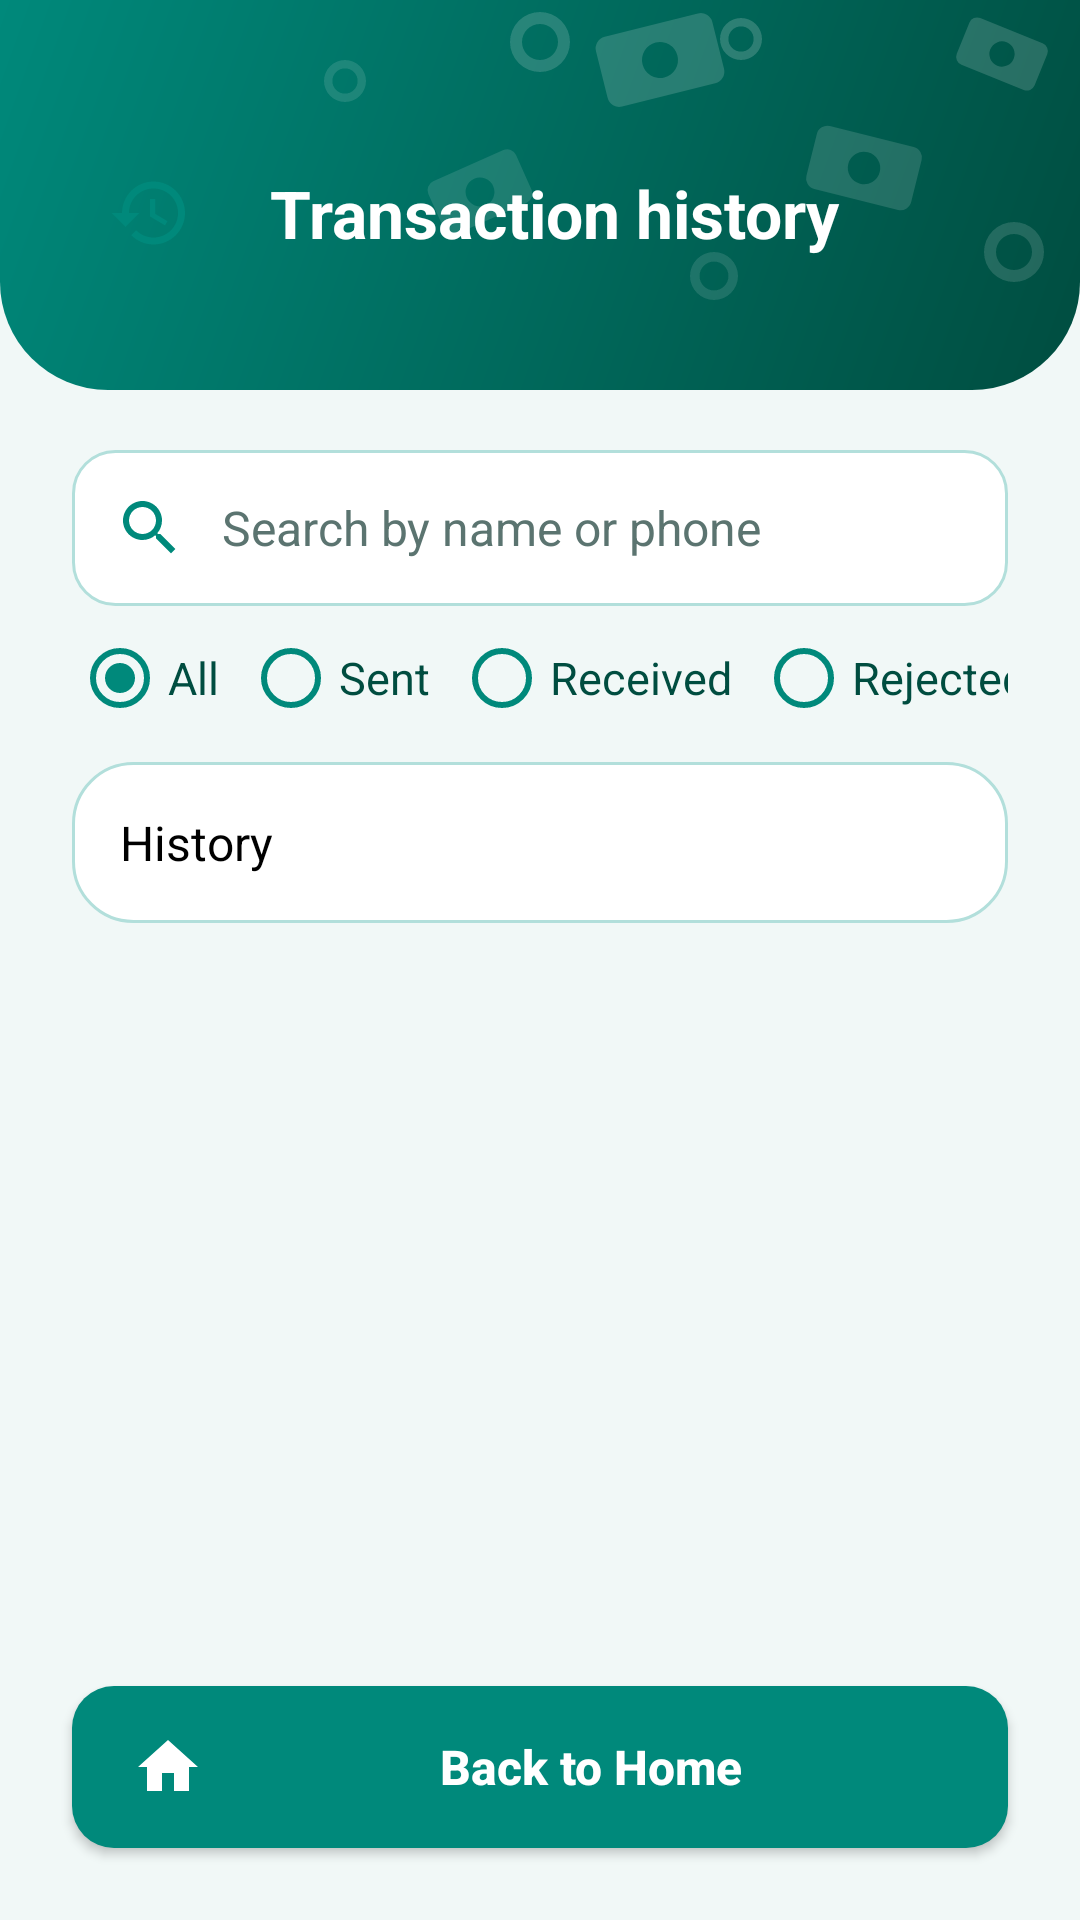

Here is an Android app screen rendered from its layout file. Give the layout XML and the strings, colors and styles it references.
<!-- AndroidManifest.xml: application theme Theme.QuickPay -->
<!-- res/layout/activity_history.xml -->
<?xml version="1.0" encoding="utf-8"?>
<LinearLayout xmlns:android="http://schemas.android.com/apk/res/android"
    android:layout_width="match_parent"
    android:layout_height="match_parent"
    android:orientation="vertical"
    android:background="@color/pay_bg">

    <LinearLayout
        android:layout_width="match_parent"
        android:layout_height="wrap_content"
        android:gravity="center_vertical"
        android:orientation="horizontal"
        android:paddingStart="24dp"
        android:paddingTop="40dp"
        android:paddingEnd="24dp"
        android:paddingBottom="28dp"
        android:background="@drawable/bg_header">

        <ImageView
            android:layout_width="52dp"
            android:layout_height="52dp"
            android:background="@drawable/bg_circle_white"
            android:contentDescription="@string/history"
            android:padding="12dp"
            android:src="@drawable/ic_history" />

        <TextView
            android:id="@+id/textTitle"
            android:layout_width="match_parent"
            android:layout_height="wrap_content"
            android:layout_marginStart="14dp"
            android:text="@string/transaction_history"
            android:textColor="@color/white"
            android:textSize="22sp"
            android:textStyle="bold" />
    </LinearLayout>

    <EditText
        android:id="@+id/editSearch"
        style="@style/PayInput"
        android:layout_width="match_parent"
        android:layout_height="wrap_content"
        android:layout_marginStart="24dp"
        android:layout_marginTop="20dp"
        android:layout_marginEnd="24dp"
        android:drawableStart="@drawable/ic_search"
        android:hint="@string/hint_search"
        android:inputType="text"
        android:maxLines="1" />

    <HorizontalScrollView
        android:layout_width="match_parent"
        android:layout_height="wrap_content"
        android:layout_marginStart="24dp"
        android:layout_marginTop="8dp"
        android:layout_marginEnd="24dp"
        android:scrollbars="none">

        <RadioGroup
            android:id="@+id/radioFilter"
            android:layout_width="wrap_content"
            android:layout_height="wrap_content"
            android:orientation="horizontal">

                <RadioButton
                    android:id="@+id/radioAll"
                    android:layout_width="wrap_content"
                    android:layout_height="wrap_content"
                    android:layout_marginEnd="8dp"
                    android:buttonTint="@color/pay_primary"
                    android:text="@string/filter_all"
                    android:textColor="@color/pay_dark"
                    android:textSize="15sp"
                    android:checked="true" />
                <RadioButton
                    android:id="@+id/radioSent"
                    android:layout_width="wrap_content"
                    android:layout_height="wrap_content"
                    android:layout_marginEnd="8dp"
                    android:buttonTint="@color/pay_primary"
                    android:text="@string/filter_sent"
                    android:textColor="@color/pay_dark"
                    android:textSize="15sp" />
                <RadioButton
                    android:id="@+id/radioReceived"
                    android:layout_width="wrap_content"
                    android:layout_height="wrap_content"
                    android:layout_marginEnd="8dp"
                    android:buttonTint="@color/pay_primary"
                    android:text="@string/filter_received"
                    android:textColor="@color/pay_dark"
                    android:textSize="15sp" />
                <RadioButton
                    android:id="@+id/radioRejected"
                    android:layout_width="wrap_content"
                    android:layout_height="wrap_content"
                    android:layout_marginEnd="8dp"
                    android:buttonTint="@color/pay_primary"
                    android:text="@string/filter_rejected"
                    android:textColor="@color/pay_dark"
                    android:textSize="15sp" />
        </RadioGroup>
    </HorizontalScrollView>

    <ScrollView
        android:layout_width="match_parent"
        android:layout_height="0dp"
        android:layout_weight="1"
        android:layout_marginStart="24dp"
        android:layout_marginTop="12dp"
        android:layout_marginEnd="24dp"
        android:layout_marginBottom="24dp">

        <TextView
            android:id="@+id/textHistory"
            android:layout_width="match_parent"
            android:layout_height="wrap_content"
            android:background="@drawable/bg_card"
            android:lineSpacingExtra="3dp"
            android:padding="16dp"
            android:text="@string/history"
            android:textColor="@color/black"
            android:textSize="16sp" />
    </ScrollView>

    <Button
        android:id="@+id/btnHome"
        style="@style/PayButton"
        android:layout_width="match_parent"
        android:layout_height="wrap_content"
        android:layout_marginStart="24dp"
        android:layout_marginEnd="24dp"
        android:layout_marginBottom="24dp"
        android:drawableStart="@drawable/ic_home"
        android:text="@string/back_home" />
</LinearLayout>
<!-- resources referenced by this layout -->
<resources>
  <color name="black">#FF000000</color>
  <color name="pay_bg">#F1F8F7</color>
  <color name="pay_dark">#004D40</color>
  <color name="pay_primary">#00897B</color>
  <color name="white">#FFFFFFFF</color>
  <!-- drawable bg_card (drawable) -->
  <?xml version="1.0" encoding="utf-8"?>
  <shape xmlns:android="http://schemas.android.com/apk/res/android"
      android:shape="rectangle">
      <solid android:color="@color/white" />
      <corners android:radius="20dp" />
      <stroke
          android:width="1dp"
          android:color="@color/pay_stroke" />
  </shape>
  <!-- drawable ic_home (drawable) -->
  <?xml version="1.0" encoding="utf-8"?>
  <vector xmlns:android="http://schemas.android.com/apk/res/android"
      android:width="24dp"
      android:height="24dp"
      android:viewportWidth="24"
      android:viewportHeight="24">
      <path
          android:fillColor="@color/pay_primary"
          android:pathData="M10,20v-6h4v6h5v-8h3L12,3 2,12h3v8z" />
  </vector>
  <!-- drawable ic_search (drawable) -->
  <?xml version="1.0" encoding="utf-8"?>
  <vector xmlns:android="http://schemas.android.com/apk/res/android"
      android:width="24dp"
      android:height="24dp"
      android:viewportWidth="24"
      android:viewportHeight="24">
      <path
          android:fillColor="@color/pay_primary"
          android:pathData="M15.5,14h-0.79l-0.28,-0.27C15.41,12.59 16,11.11 16,9.5 16,5.91 13.09,3 9.5,3S3,5.91 3,9.5 5.91,16 9.5,16c1.61,0 3.09,-0.59 4.23,-1.57l0.27,0.28v0.79l5,4.99L20.49,19l-4.99,-5zM9.5,14C7.01,14 5,11.99 5,9.5S7.01,5 9.5,5 14,7.01 14,9.5 11.99,14 9.5,14z" />
  </vector>
  <string name="back_home">Back to Home</string>
  <string name="filter_all">All</string>
  <string name="filter_received">Received</string>
  <string name="filter_rejected">Rejected</string>
  <string name="filter_sent">Sent</string>
  <string name="hint_search">Search by name or phone</string>
  <string name="history">History</string>
  <string name="transaction_history">Transaction history</string>
  <style name="PayInput" parent="Widget.AppCompat.EditText">
          <item name="android:background">@drawable/bg_input</item>
          <item name="android:padding">14dp</item>
          <item name="android:drawablePadding">12dp</item>
          <item name="android:drawableTint">@color/pay_primary</item>
          <item name="android:textColor">@color/black</item>
          <item name="android:textColorHint">@color/pay_gray</item>
          <item name="android:textSize">16sp</item>
      </style>
  <style name="Theme.QuickPay" parent="Theme.AppCompat.Light.NoActionBar">
          <item name="colorPrimary">@color/pay_primary</item>
          <item name="colorPrimaryDark">@color/pay_dark</item>
          <item name="colorAccent">@color/pay_primary</item>
          <item name="android:statusBarColor">@color/pay_primary</item>
          <item name="android:forceDarkAllowed">false</item>
      </style>
  <color name="pay_stroke">#B2DFDB</color>
  <!-- drawable btn_primary (drawable) -->
  <?xml version="1.0" encoding="utf-8"?>
  <ripple xmlns:android="http://schemas.android.com/apk/res/android"
      android:color="#44FFFFFF">
      <item>
          <shape android:shape="rectangle">
              <solid android:color="@color/pay_primary" />
              <corners android:radius="14dp" />
          </shape>
      </item>
  </ripple>
  <!-- drawable bg_input (drawable) -->
  <?xml version="1.0" encoding="utf-8"?>
  <shape xmlns:android="http://schemas.android.com/apk/res/android"
      android:shape="rectangle">
      <solid android:color="@color/white" />
      <corners android:radius="14dp" />
      <stroke
          android:width="1dp"
          android:color="@color/pay_stroke" />
  </shape>
  <color name="pay_gray">#5B7470</color>
</resources>
